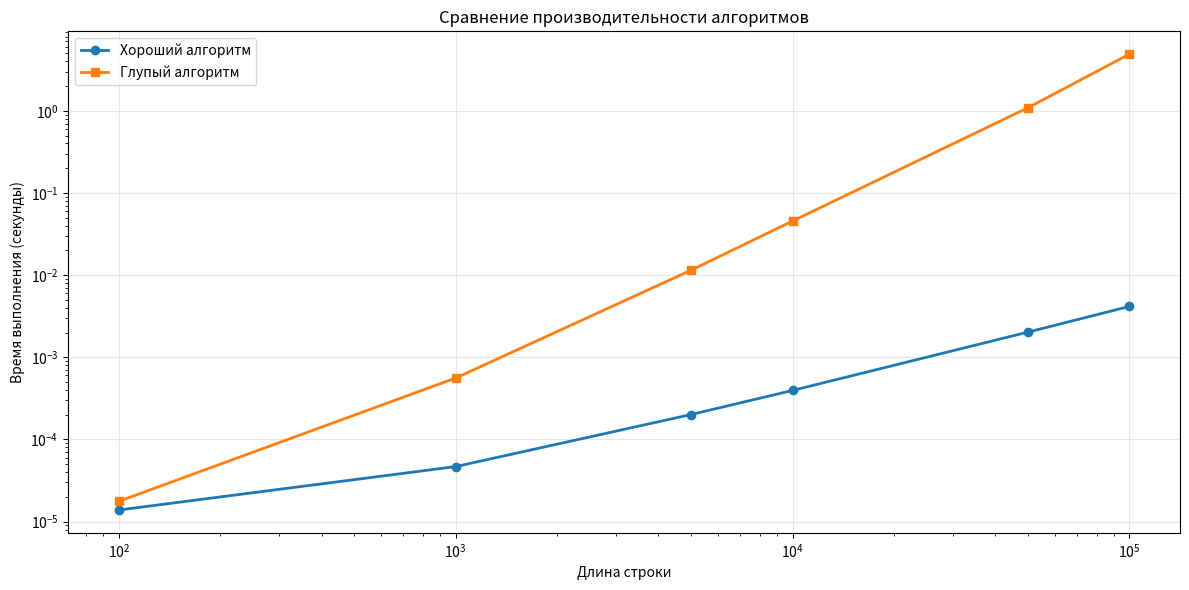

Python code for this plot:
import random
import string
import time
from typing import Dict
import matplotlib.pyplot as plt

# O(n)
def count_letters_horoshi_sposob(string) -> str:
    letters_count = {}
    for letter in string:
        letters_count[letter] = letters_count.get(letter, 0) + 1

    return max(letters_count.items(), key=lambda x: x[1])[0]

#O(n^2)
def count_letters_tupoy_sposob(string) -> str:
    max_letter = ''
    max_count = 0
    for letter in string:
        quantity = string.count(letter)
        if quantity > max_count:
            max_count = quantity
            max_letter = letter
    return max_letter

def generate_test_data(length):
    return ''.join(random.choices(string.ascii_letters + string.digits, k=length))


def benchmark_algorithms():
    sizes = [100, 1000, 5000, 10000, 50000, 100000]
    times_horoshi = []
    times_tupoy = []

    for size in sizes:
        test_string = generate_test_data(size)

        start_time = time.time()
        count_letters_horoshi_sposob(test_string)
        dict_time = time.time() - start_time
        times_horoshi.append(dict_time)

        start_time = time.time()
        count_letters_tupoy_sposob(test_string)
        counter_time = time.time() - start_time
        times_tupoy.append(counter_time)

    plt.figure(figsize=(12, 6))

    plt.plot(sizes, times_horoshi, 'o-', label='Хороший алгоритм', linewidth=2)
    plt.plot(sizes, times_tupoy, 's-', label='Глупый алгоритм', linewidth=2)

    plt.xlabel('Длина строки')
    plt.ylabel('Время выполнения (секунды)')
    plt.title('Сравнение производительности алгоритмов')
    plt.legend()
    plt.grid(True, alpha=0.3)
    plt.xscale('log')
    plt.yscale('log')

    plt.tight_layout()
    plt.show()

benchmark_algorithms()